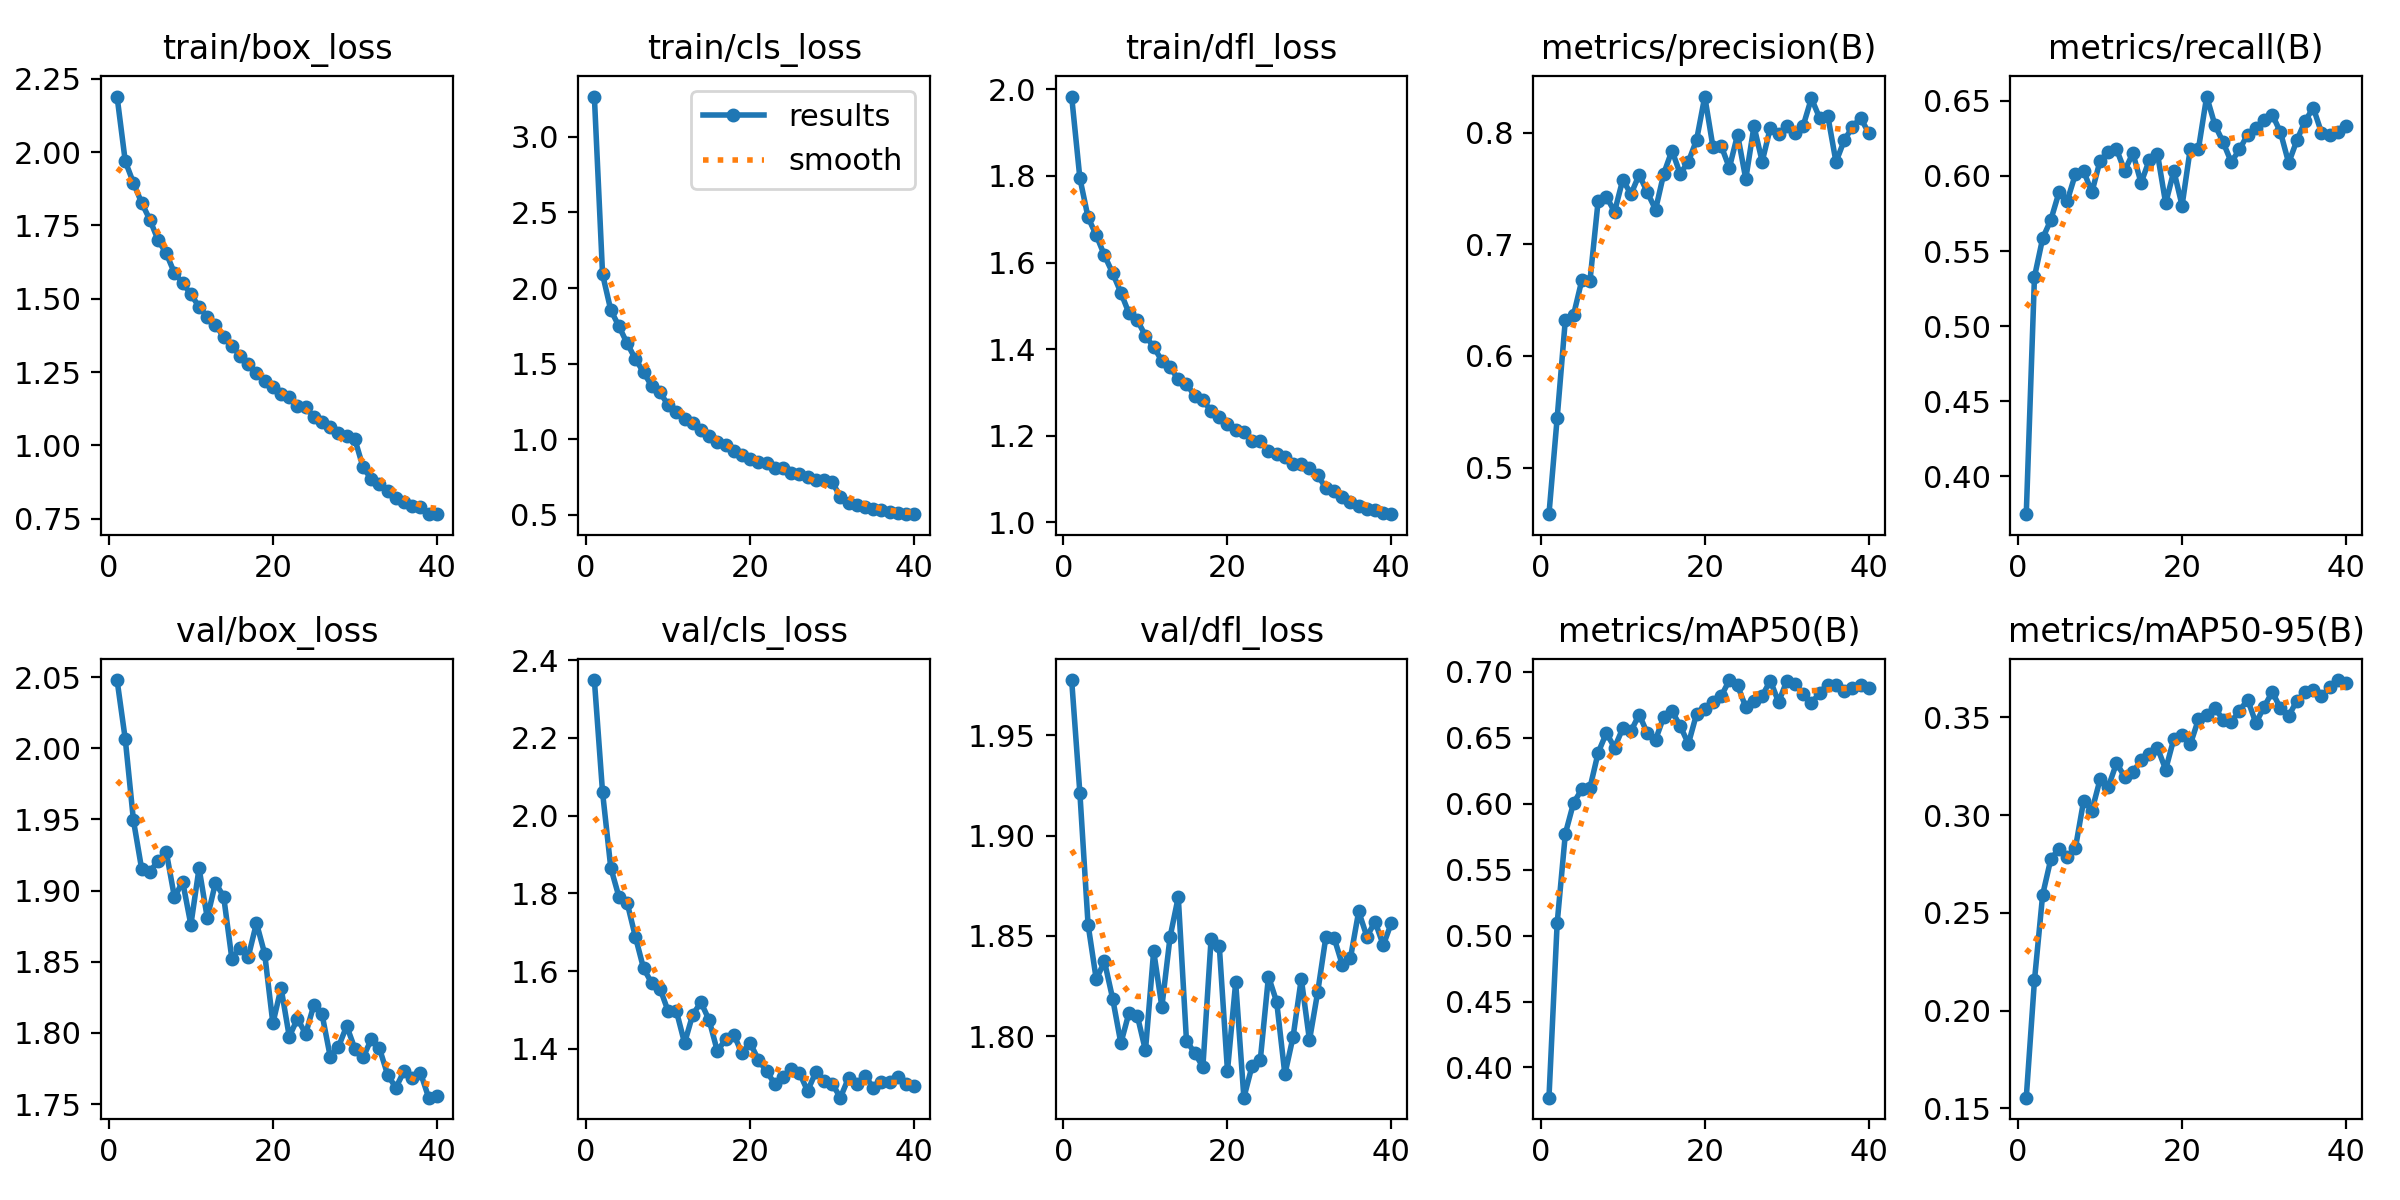

The file beside this chart, header and first rows:
epoch, train/box_loss, train/cls_loss, train/dfl_loss, metrics/precision(B), metrics/recall(B), metrics/mAP50(B), metrics/mAP50-95(B), val/box_loss, val/cls_loss, val/dfl_loss, lr/pg0, lr/pg1, lr/pg2
1, 2.189, 3.266, 1.983, 0.4583, 0.3749, 0.3771, 0.1555, 2.048, 2.349, 1.977, 0.0002075, 0.0002075, 0.0002075
2, 1.969, 2.091, 1.795, 0.5444, 0.5328, 0.5094, 0.2155, 2.006, 2.06, 1.921, 0.0004056, 0.0004056, 0.0004056
3, 1.895, 1.855, 1.704, 0.6326, 0.5585, 0.5773, 0.2593, 1.949, 1.866, 1.856, 0.0005933, 0.0005933, 0.0005933
4, 1.827, 1.747, 1.663, 0.6368, 0.5708, 0.6006, 0.2776, 1.915, 1.791, 1.828, 0.0005786, 0.0005786, 0.0005786
5, 1.77, 1.634, 1.617, 0.6676, 0.5892, 0.6109, 0.2827, 1.913, 1.776, 1.837, 0.0005786, 0.0005786, 0.0005786
6, 1.7, 1.532, 1.576, 0.6672, 0.5835, 0.612, 0.2787, 1.921, 1.689, 1.819, 0.0005631, 0.0005631, 0.0005631
7, 1.655, 1.443, 1.531, 0.739, 0.6014, 0.6387, 0.2833, 1.927, 1.607, 1.797, 0.0005477, 0.0005477, 0.0005477
8, 1.588, 1.352, 1.483, 0.7427, 0.6033, 0.6535, 0.3074, 1.895, 1.569, 1.812, 0.0005322, 0.0005322, 0.0005322
9, 1.554, 1.31, 1.467, 0.7291, 0.5891, 0.6426, 0.3022, 1.906, 1.555, 1.81, 0.0005167, 0.0005167, 0.0005167
10, 1.515, 1.227, 1.431, 0.7579, 0.6102, 0.6571, 0.3182, 1.876, 1.497, 1.793, 0.0005012, 0.0005012, 0.0005012
11, 1.473, 1.181, 1.405, 0.7449, 0.6162, 0.655, 0.3144, 1.916, 1.498, 1.843, 0.0004858, 0.0004858, 0.0004858
12, 1.438, 1.135, 1.374, 0.7623, 0.6179, 0.6676, 0.3265, 1.881, 1.415, 1.815, 0.0004703, 0.0004703, 0.0004703
13, 1.41, 1.107, 1.358, 0.7465, 0.6035, 0.6533, 0.3197, 1.905, 1.489, 1.849, 0.0004548, 0.0004548, 0.0004548
14, 1.37, 1.058, 1.331, 0.731, 0.6152, 0.6485, 0.3218, 1.896, 1.52, 1.869, 0.0004394, 0.0004394, 0.0004394
15, 1.34, 1.022, 1.321, 0.7633, 0.5954, 0.6659, 0.3281, 1.852, 1.474, 1.798, 0.0004239, 0.0004239, 0.0004239
16, 1.305, 0.9853, 1.292, 0.784, 0.6105, 0.6701, 0.3312, 1.859, 1.394, 1.792, 0.0004084, 0.0004084, 0.0004084
17, 1.278, 0.9613, 1.282, 0.7632, 0.6148, 0.659, 0.3344, 1.853, 1.425, 1.785, 0.000393, 0.000393, 0.000393
18, 1.247, 0.9232, 1.258, 0.7739, 0.5818, 0.6453, 0.3233, 1.877, 1.437, 1.848, 0.0003775, 0.0003775, 0.0003775
19, 1.218, 0.8976, 1.243, 0.7934, 0.6034, 0.668, 0.3392, 1.856, 1.389, 1.845, 0.000362, 0.000362, 0.000362
20, 1.198, 0.8711, 1.226, 0.8323, 0.5803, 0.6719, 0.341, 1.807, 1.415, 1.783, 0.0003466, 0.0003466, 0.0003466
21, 1.176, 0.853, 1.214, 0.7871, 0.6181, 0.677, 0.3362, 1.832, 1.372, 1.827, 0.0003311, 0.0003311, 0.0003311
22, 1.166, 0.8415, 1.208, 0.7881, 0.6181, 0.6814, 0.3491, 1.797, 1.342, 1.77, 0.0003156, 0.0003156, 0.0003156
23, 1.136, 0.8122, 1.188, 0.7685, 0.6529, 0.6937, 0.3513, 1.81, 1.31, 1.785, 0.0003002, 0.0003002, 0.0003002
24, 1.129, 0.8077, 1.187, 0.7982, 0.634, 0.6896, 0.3547, 1.799, 1.327, 1.788, 0.0002847, 0.0002847, 0.0002847
25, 1.098, 0.7782, 1.165, 0.7585, 0.6225, 0.6732, 0.3488, 1.82, 1.349, 1.83, 0.0002692, 0.0002692, 0.0002692
26, 1.081, 0.7689, 1.157, 0.8057, 0.6092, 0.6778, 0.3476, 1.813, 1.339, 1.817, 0.0002538, 0.0002538, 0.0002538
27, 1.063, 0.7495, 1.151, 0.7741, 0.6176, 0.6818, 0.3534, 1.783, 1.292, 1.781, 0.0002383, 0.0002383, 0.0002383
28, 1.042, 0.7329, 1.136, 0.8045, 0.6276, 0.6932, 0.359, 1.79, 1.34, 1.8, 0.0002228, 0.0002228, 0.0002228
29, 1.032, 0.7298, 1.136, 0.7986, 0.6321, 0.677, 0.3471, 1.805, 1.317, 1.829, 0.0002073, 0.0002073, 0.0002073
30, 1.021, 0.7158, 1.127, 0.8058, 0.6374, 0.6929, 0.3554, 1.789, 1.311, 1.798, 0.0001919, 0.0001919, 0.0001919
31, 0.9254, 0.6221, 1.11, 0.7996, 0.6408, 0.691, 0.3629, 1.783, 1.275, 1.822, 0.0001764, 0.0001764, 0.0001764
32, 0.8856, 0.5821, 1.079, 0.8061, 0.6291, 0.6833, 0.3546, 1.796, 1.326, 1.849, 0.0001609, 0.0001609, 0.0001609
33, 0.8677, 0.5649, 1.071, 0.8307, 0.6087, 0.6761, 0.3507, 1.789, 1.311, 1.849, 0.0001455, 0.0001455, 0.0001455
34, 0.846, 0.5536, 1.058, 0.8133, 0.6237, 0.6841, 0.3585, 1.77, 1.331, 1.836, 0.00013, 0.00013, 0.00013
35, 0.8196, 0.5381, 1.046, 0.8151, 0.6365, 0.6903, 0.3628, 1.762, 1.301, 1.839, 0.0001145, 0.0001145, 0.0001145
36, 0.8068, 0.5333, 1.039, 0.7737, 0.6454, 0.6899, 0.3639, 1.773, 1.314, 1.862, 9.9063e-05, 9.9063e-05, 9.9063e-05
37, 0.7938, 0.5175, 1.032, 0.793, 0.6288, 0.6855, 0.361, 1.769, 1.316, 1.85, 8.3594e-05, 8.3594e-05, 8.3594e-05
38, 0.7894, 0.5146, 1.029, 0.8051, 0.6273, 0.6878, 0.3653, 1.772, 1.327, 1.857, 6.8125e-05, 6.8125e-05, 6.8125e-05
39, 0.7657, 0.5066, 1.022, 0.8134, 0.6291, 0.6898, 0.3691, 1.754, 1.31, 1.845, 5.2656e-05, 5.2656e-05, 5.2656e-05
40, 0.7672, 0.5053, 1.019, 0.7995, 0.6333, 0.6875, 0.3676, 1.756, 1.306, 1.857, 3.7188e-05, 3.7188e-05, 3.7188e-05
